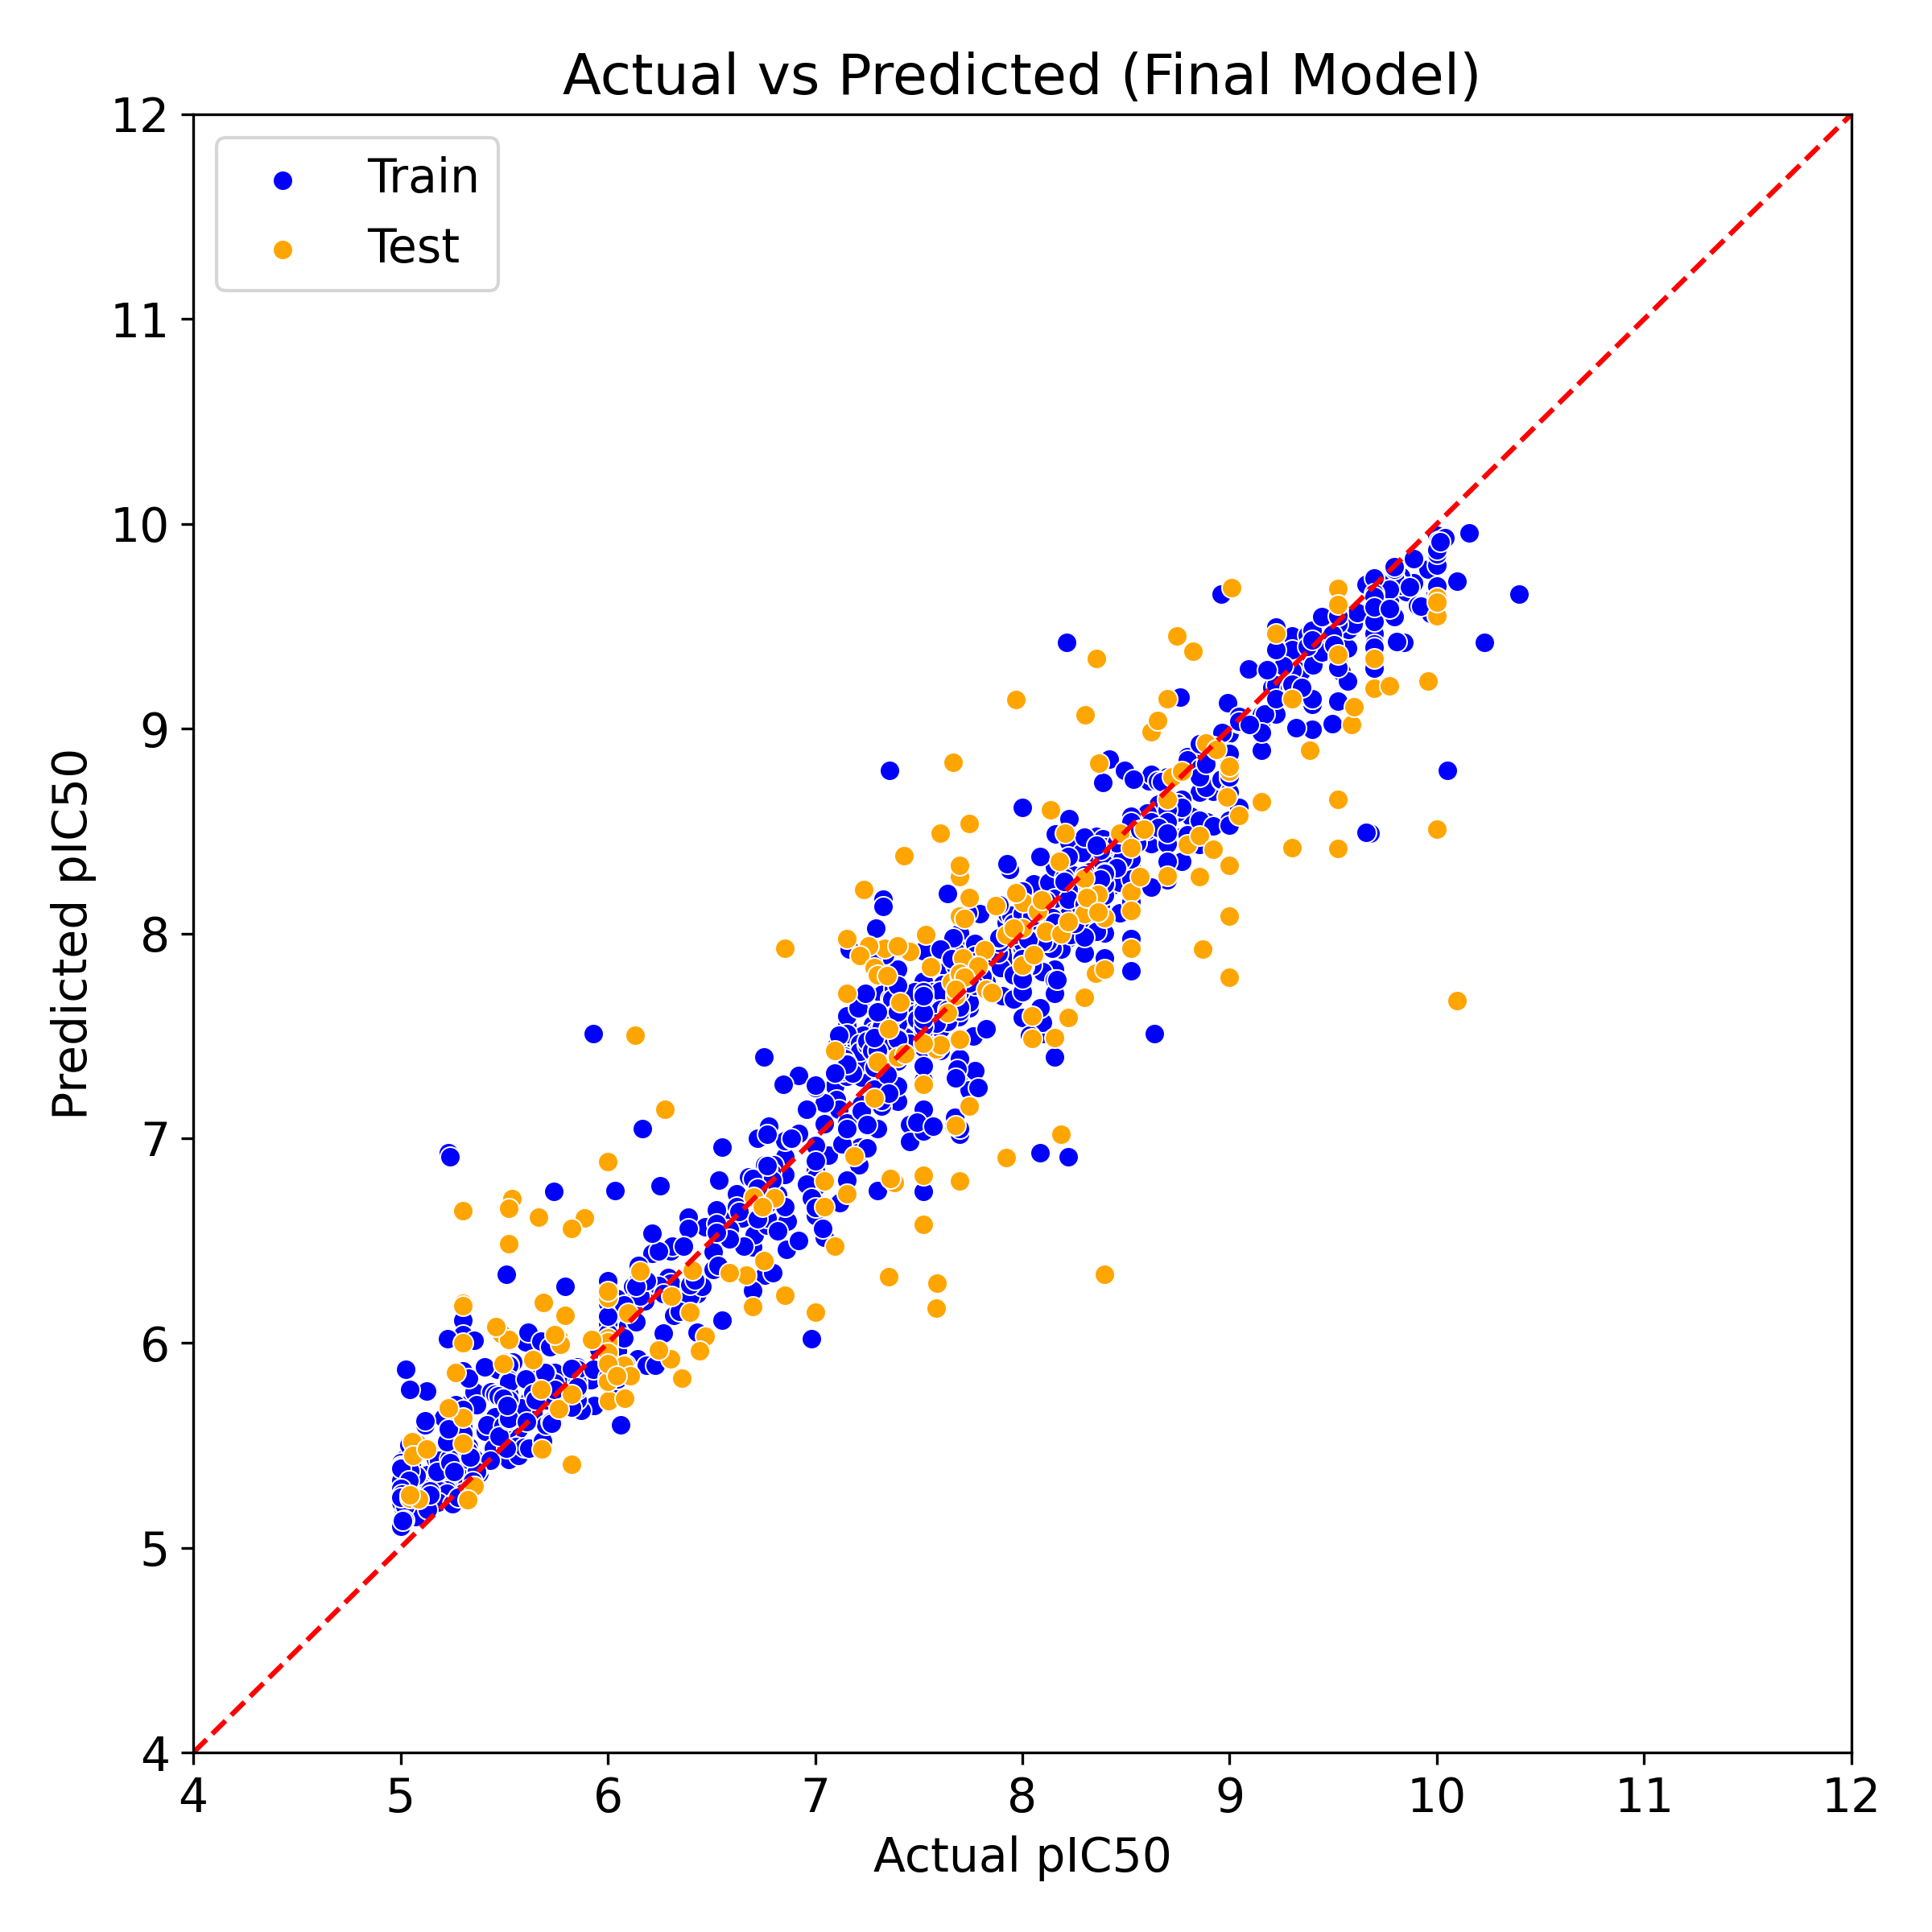

The data file committed next to this chart (first rows):
Smiles, Actual pIC50, Predicted pIC50, Set
CCCC1=C(SC2=N[C@H]([C@H](N12)C3=CC=C(C=C…, 5.509, 5.789, Train
C[C@]1(CC(=O)O)C[C@H](c2cccc(Cl)c2)[C@@H…, 7.398, 7.626, Train
CC[C@@H](C)Oc1cc2c(cc1OC)CC(=O)N(c1ccc(C…, 7.159, 7.407, Train
CC[C@@H](CC(C)O)N1[C@@H]([C@H](C[C@](C1=…, 8.0, 8.025, Train
CC[C@]1(CC(=O)O)C[C@H](c2cccc(Cl)c2)[C@@…, 8.796, 8.863, Train
CN1[C@@H]([C@@H](O[C@H](C1=O)CC2=CC=C(C=…, 5.824, 5.821, Train
CCOC1=C(C=CC(=C1)C(C)(C)C)C2=N[C@@]([C@@…, 5.602, 6.005, Train
CC[C@@H](CS(=O)(=O)C1CCCC1)N2[C@@H]([C@H…, 9.523, 9.465, Train
C[C@@H]1CC[C@H](N1C(=O)C2=C(N3[C@@H]([C@…, 7.796, 7.726, Train
CC(C)(C)NC(=O)C1=C(SC(=C1C2=CC=C(C=C2)Cl…, 5.053, 5.271, Train
CC1=NC(=CC=C1)NC(C2=CC=C(C=C2)OC(F)(F)F)…, 5.027, 5.154, Train
C[C@@]1(C[C@@H]([C@H](N(C1=O)[C@H](CS(=O…, 7.638, 8.194, Train
C1CCC(CC1)C2=NC(=C(N2C3=C(C(=CC=C3)Cl)F)…, 8.222, 7.978, Train
CC(C)(C)C[C@@H]1[C@]2([C@H]([C@@H](N1)C(…, 5.699, 5.803, Train
O=C(O)c1cccc(NC(=O)[C@@H]2NC3(CCCCC3)[C@…, 8.056, 8.088, Train
CC(C)(C)C[C@@H]1[C@]2([C@H]([C@@H](N1)C(…, 6.0, 6.222, Train
CC[C@@H](CN1CC(OC(C1)C)C)N2[C@@H]([C@H](…, 8.0, 7.916, Train
C[C@@H]1CC[C@H](N1C(=O)C2=C(N3[C@@H]([C@…, 7.523, 7.496, Train
COc1cc2c(cc1OC(C)C)[C@H](c1ccc(Cl)cc1)N(…, 8.921, 8.694, Train
CC(C)(C)C[C@H]1[C@@]2([C@H]([C@@H](N1)C(…, 6.51, 6.444, Train
CCN(CC)C(=O)CNC(=O)N1[C@H]([C@H](N=C1C2=…, 5.026, 5.308, Train
C1CC1(CO)COC2(C3=C(C=CC(=C3)Br)C(=O)N2CC…, 6.045, 6.069, Train
CCNC(=O)N1CCC(CC1)NC(=O)[C@H]2[C@@H]([C@…, 7.0, 6.622, Train
CC[C@@H](CN1CCCS1(=O)=O)N1C(=O)[C@@H](Cc…, 7.636, 7.699, Train
CC1=C(SC2=N[C@H]([C@H](N12)C3=CC=C(C=C3)…, 5.569, 5.581, Train
C1C[C@@H](C=C[C@H]1O)OC2(C3=CC=CC=C3C(=O…, 6.509, 6.361, Train
C1=CN(C(=O)N=C1N)[C@H]2[C@H]([C@@H]([C@H…, 7.699, 7.021, Train
CCN(C(=O)OC(C)OC(=O)c1ccc(NC(=O)[C@@H]2N…, 7.529, 7.641, Train
CC(C)(C)C[C@@H]1N[C@@H](C(=O)NC2CCC(O)CC…, 7.154, 7.333, Train
CC[C@H](c1cccc(C2CC2)n1)N1C(=O)[C@@](C)(…, 7.523, 7.723, Train
CC(C)(C)C[C@@H]1N[C@@H](C(=O)NCCN2CCOCC2…, 8.027, 7.858, Train
CC[C@@H](CS(=O)(=O)C1CCC1)N1C(=O)[C@@](C…, 9.699, 9.697, Train
CNC(=O)CC1=C(C(=C(C=C1)Cl)F)N2C(=NC(=C2C…, 8.398, 8.248, Train
CC(C)(C)C[C@@H]1[C@]2([C@H]([C@@H](N1)C(…, 6.0, 5.9, Train
CC(C)=CCn1nc2c(c1C(C)C)C(c1ccc(Cl)cc1C)N…, 8.319, 8.21, Train
COC(C)(c1nc2nc(-c3noc(=O)[nH]3)nc(-c3cnc…, 8.888, 8.545, Train
Cc1cc(Cl)ccc1C1c2c(nn(CCc3c[nH]c4ccccc34…, 7.642, 7.824, Train
CC(C)CC(C)(C)C[C@@H]1[C@]2([C@H]([C@@H](…, 6.0, 5.914, Train
CCOC1=C(C=CC(=C1)C(C)(C)C)C2=N[C@@]([C@@…, 6.699, 6.47, Train
CC(C)(C)C[C@@H]1[C@]2([C@H]([C@@H](N1)C(…, 6.0, 6.033, Train
CC[C@@H](C)Oc1cc2c(cc1OC)CC(=O)N(c1ccc(C…, 7.291, 7.504, Train
CC(=O)N1CCN(CC1)C(=O)[C@H]2[C@@H]([C@@]3…, 5.0, 5.353, Train
C1CCC(CC1)NC(=O)C2=C(SC(=C2C3=CC=C(C=C3)…, 5.137, 5.19, Train
COc1cc(C(N)=O)ccc1NC(=O)[C@@H]1N[C@@H](C…, 7.959, 7.974, Train
COC(C)(c1cccc(Cl)c1F)c1nc2nc(-c3n[nH]c(=…, 9.206, 9.201, Train
CC[C@@H](CN(CC)S(=O)(=O)C1CCC1)N1C(=O)[C…, 8.0, 8.147, Train
CC(C)OC1=C(C=C2CC(=O)N([C@H](C2=C1)C3=CC…, 5.027, 5.871, Train
CC[C@@H](CN(C)S(=O)(=O)C1CC1)N1C(=O)[C@]…, 9.0, 8.794, Train
CCN(CC)N1C(=O)[C@@](C)(CC(=O)O)C[C@H](c2…, 8.62, 8.439, Train
CC[C@@H](C1=NC(=NO1)C2CC2)N3[C@@H]([C@H]…, 7.097, 7.255, Train
CCOC(=O)CNC(=O)N1[C@H]([C@H](N=C1C2=C(C=…, 5.368, 5.416, Train
CN(C[C@H](C1CC1)N1C(=O)[C@@](C)(CC(=O)O)…, 9.523, 9.32, Train
C1CC1CN2[C@@H]([C@H](C[C@H](C2=O)CC3=NNN…, 6.796, 6.758, Train
CC(C)(C)C[C@H]1[C@@]2([C@H]([C@@H](N1)C(…, 7.697, 7.319, Train
CC[C@H]1[C@H](C)O[C@]23OC(=O)C[C@@]2(C)C…, 8.745, 8.471, Train
Fc1ccc(-c2c(-c3nnn[nH]3)nc(C3CCCCC3)n2-c…, 8.523, 8.353, Train
CC1=C(C(N(C1=O)CC2=CC=CC=C2)(C3=CC=C(C=C…, 5.462, 5.537, Train
COc1ccc(C(=O)N2CC(O)C2)cc1-c1nc2c(n1C(C)…, 9.745, 9.684, Train
COC(C)(c1c(F)cccc1F)c1nc2nc(-c3n[nH]c(=O…, 9.223, 9.213, Train
COc1ncc(-c2nc3c(n2C(C)C)[C@H](c2ccc(Cl)c…, 9.994, 9.669, Train
... 1,218 more rows
